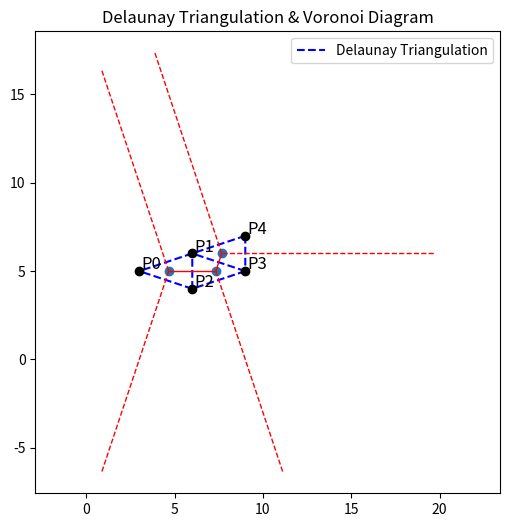

This chart was generated by the following Python code:
import numpy as np
import matplotlib.pyplot as plt
from scipy.spatial import Voronoi, voronoi_plot_2d, Delaunay

# 1. points in the
points = np.array([
    [3, 5],  # A
    [6, 6],  # B
    [6, 4],  # C
    [9, 5],  # D
    [9, 7]   # E
])

# 2.compute the Delaunay triangulation
tri = Delaunay(points)

# print the Delaunay triangulation info:
# tri.simplices is a (num_triangles x 3) array of indices into "points"
print("Delaunay Triangulation (simplices):")
for simplex in tri.simplices:
    # e.g., [0, 1, 2] means the triangle is formed by points[0], points[1], points[2]
    print("Triangle:", simplex, " => ", points[simplex])

# 3.compute the Voronoi diagram
vor = Voronoi(points)

# print Voronoi regions and vertices info
print("\nVoronoi vertices:\n", vor.vertices)
print("\nVoronoi regions (each is a list of indices into vor.vertices):")
for i, region in enumerate(vor.regions):
    # region can be empty or contain -1 if unbounded
    print(f"Region {i}: {region}")

# 4. Plot everything

fig, ax = plt.subplots(figsize=(6,6))

# 4a. Plot the Delaunay triangulation
# 'triangulation' in matplotlib can be done with the Delaunay object:
plt.triplot(points[:,0], points[:,1], tri.simplices.copy(), color="blue", linestyle="--", label="Delaunay Triangulation")

# 4b. Plot the Voronoi diagram on top
# voronoi_plot_2d is convenient, but we'll pass our existing figure & axes
voronoi_plot_2d(vor, ax=ax, show_points=False, show_vertices=True, line_colors='red', point_size=2)

# 4c. Plot the original points
plt.scatter(points[:,0], points[:,1], color="black", zorder=10)
for i, p in enumerate(points):
    plt.text(p[0] + 0.1, p[1] + 0.1, f"P{i}", fontsize=12)

plt.title("Delaunay Triangulation & Voronoi Diagram")
plt.legend()
plt.axis("equal")
plt.show()
